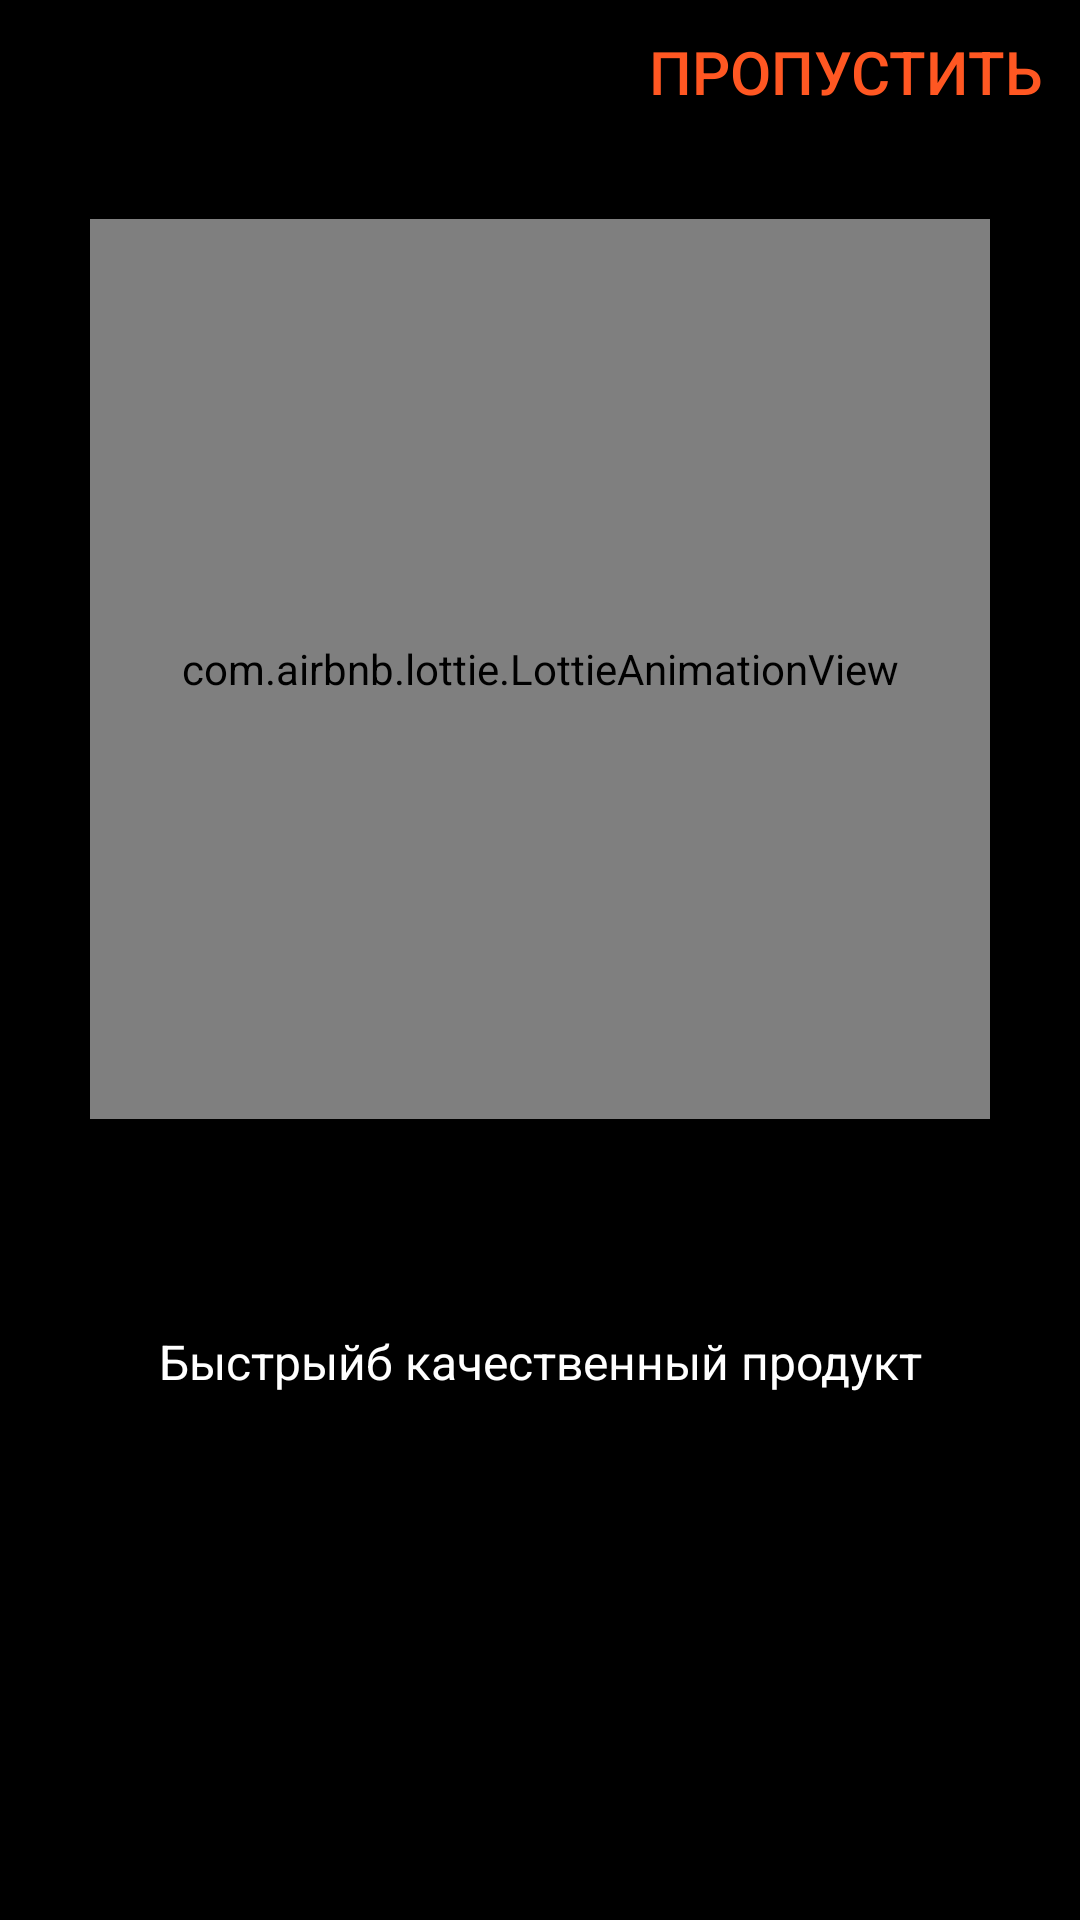

Layout XML and referenced resources for this Android screen:
<!-- AndroidManifest.xml: application theme Theme.HW3Android2 -->
<!-- res/layout/fragment_second.xml -->
<?xml version="1.0" encoding="utf-8"?>
<LinearLayout xmlns:android="http://schemas.android.com/apk/res/android"
    xmlns:tools="http://schemas.android.com/tools"
    android:layout_width="match_parent"
    android:layout_height="match_parent"
    xmlns:app="http://schemas.android.com/apk/res-auto"
    android:background="@color/black"
    android:orientation="vertical"
    tools:context=".noteapp.ui.fragments.SecondFragment">

    <Button
        android:id="@+id/btn_scip"
        android:layout_width="wrap_content"
        android:layout_height="wrap_content"
        android:text="@string/skip"
        android:backgroundTint="@color/black"
        android:textColor="@color/orange"
        android:layout_gravity="end"
        android:textSize="20sp"/>

    <com.airbnb.lottie.LottieAnimationView
        android:id="@+id/lottie_animation_second"
        android:layout_width="300dp"
        android:layout_height="300dp"
        android:layout_gravity="center_horizontal"
        app:lottie_imageAssetsFolder="images/"
        app:lottie_autoPlay="true"
        android:background="@drawable/rounder"
        app:lottie_renderMode="hardware"
        app:lottie_rawRes="@raw/second_animation"
        app:lottie_loop="true"
        android:layout_marginTop="25dp"/>

    <TextView
        android:layout_width="wrap_content"
        android:layout_height="wrap_content"
        android:layout_gravity="center_horizontal"
        android:layout_marginTop="70dp"
        android:text="@string/fast_product"
        android:textAlignment="center"
        android:textColor="@color/white"
        android:textSize="16sp" />

</LinearLayout>
<!-- resources referenced by this layout -->
<resources>
  <color name="black">#FF000000</color>
  <color name="orange">#FF5722</color>
  <color name="white">#FFFFFFFF</color>
  <!-- drawable rounder (drawable) -->
  <?xml version="1.0" encoding="utf-8"?>
  <shape xmlns:android="http://schemas.android.com/apk/res/android">
  <corners android:radius="30dp"/>
      <solid android:color="@color/dark_white"/>
  </shape>
  <string name="fast_product">Быстрыйб качественный продукт</string>
  <string name="skip">Пропустить</string>
  <style name="Theme.HW3Android2" parent="Base.Theme.HW3Android2" />
  <color name="dark_white">#F0FFFFFF</color>
  <style name="Base.Theme.HW3Android2" parent="Theme.Material3.DayNight.NoActionBar">
          
          
      </style>
</resources>
